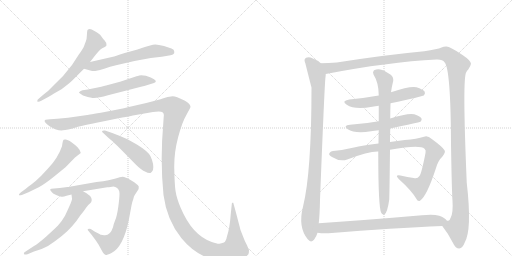
t = 0.00 s
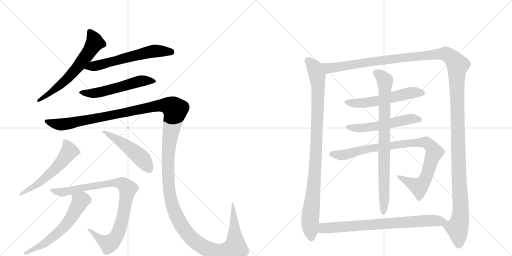
t = 2.73 s
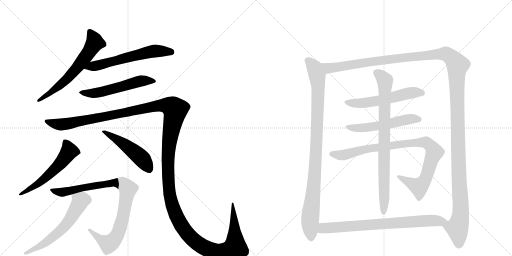
t = 5.47 s
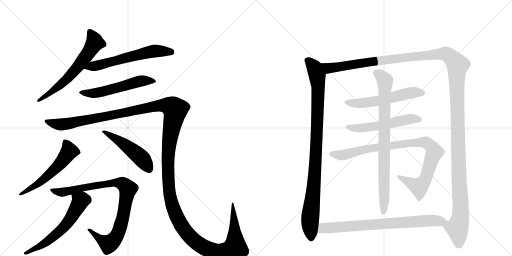
t = 8.20 s
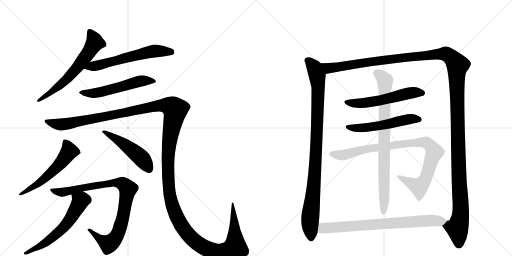
t = 10.93 s
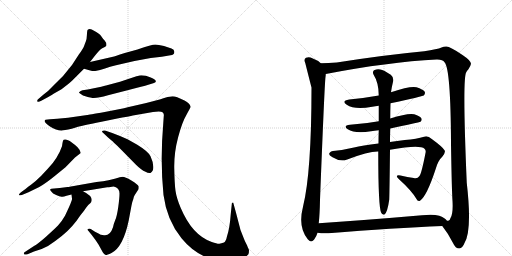
t = 13.67 s

The animated SVG that drew these frames (rendered in a browser with its animation timeline set to each time). Animation: 15 CSS @keyframes rules; one cycle of 13.67 s.

<svg version="1.1" viewBox="0 0 2048 1024" xmlns="http://www.w3.org/2000/svg">
  <g stroke="lightgray" stroke-dasharray="1,1" stroke-width="1" transform="scale(4, 4)">
    <line x1="0" y1="0" x2="256" y2="256"></line>
    <line x1="256" y1="0" x2="0" y2="256"></line>
    <line x1="128" y1="0" x2="128" y2="256"></line>
    <line x1="0" y1="128" x2="256" y2="128"></line>
    <line x1="256" y1="0" x2="512" y2="256"></line>
    <line x1="512" y1="0" x2="256" y2="256"></line>
    <line x1="384" y1="0" x2="384" y2="256"></line>
    <line x1="256" y1="128" x2="512" y2="128"></line>
  </g>
<g transform="scale(1, -1) translate(0, -850)">
   <style type="text/css">
    @keyframes keyframes0 {
      from {
       stroke: black;
       stroke-dashoffset: 630;
       stroke-width: 128;
       }
       67% {
       animation-timing-function: step-end;
       stroke: black;
       stroke-dashoffset: 0;
       stroke-width: 128;
       }
       to {
       stroke: black;
       stroke-width: 1024;
       }
       }
       #make-me-a-hanzi-animation-0 {
         animation: keyframes0 0.762695s both;
         animation-delay: 0.000000s;
         animation-timing-function: linear;
       }
    @keyframes keyframes1 {
      from {
       stroke: black;
       stroke-dashoffset: 606;
       stroke-width: 128;
       }
       66% {
       animation-timing-function: step-end;
       stroke: black;
       stroke-dashoffset: 0;
       stroke-width: 128;
       }
       to {
       stroke: black;
       stroke-width: 1024;
       }
       }
       #make-me-a-hanzi-animation-1 {
         animation: keyframes1 0.743164s both;
         animation-delay: 0.762695s;
         animation-timing-function: linear;
       }
    @keyframes keyframes2 {
      from {
       stroke: black;
       stroke-dashoffset: 552;
       stroke-width: 128;
       }
       64% {
       animation-timing-function: step-end;
       stroke: black;
       stroke-dashoffset: 0;
       stroke-width: 128;
       }
       to {
       stroke: black;
       stroke-width: 1024;
       }
       }
       #make-me-a-hanzi-animation-2 {
         animation: keyframes2 0.699219s both;
         animation-delay: 1.505859s;
         animation-timing-function: linear;
       }
    @keyframes keyframes3 {
      from {
       stroke: black;
       stroke-dashoffset: 1697;
       stroke-width: 128;
       }
       85% {
       animation-timing-function: step-end;
       stroke: black;
       stroke-dashoffset: 0;
       stroke-width: 128;
       }
       to {
       stroke: black;
       stroke-width: 1024;
       }
       }
       #make-me-a-hanzi-animation-3 {
         animation: keyframes3 1.631022s both;
         animation-delay: 2.205078s;
         animation-timing-function: linear;
       }
    @keyframes keyframes4 {
      from {
       stroke: black;
       stroke-dashoffset: 557;
       stroke-width: 128;
       }
       64% {
       animation-timing-function: step-end;
       stroke: black;
       stroke-dashoffset: 0;
       stroke-width: 128;
       }
       to {
       stroke: black;
       stroke-width: 1024;
       }
       }
       #make-me-a-hanzi-animation-4 {
         animation: keyframes4 0.703288s both;
         animation-delay: 3.836100s;
         animation-timing-function: linear;
       }
    @keyframes keyframes5 {
      from {
       stroke: black;
       stroke-dashoffset: 497;
       stroke-width: 128;
       }
       62% {
       animation-timing-function: step-end;
       stroke: black;
       stroke-dashoffset: 0;
       stroke-width: 128;
       }
       to {
       stroke: black;
       stroke-width: 1024;
       }
       }
       #make-me-a-hanzi-animation-5 {
         animation: keyframes5 0.654460s both;
         animation-delay: 4.539388s;
         animation-timing-function: linear;
       }
    @keyframes keyframes6 {
      from {
       stroke: black;
       stroke-dashoffset: 907;
       stroke-width: 128;
       }
       75% {
       animation-timing-function: step-end;
       stroke: black;
       stroke-dashoffset: 0;
       stroke-width: 128;
       }
       to {
       stroke: black;
       stroke-width: 1024;
       }
       }
       #make-me-a-hanzi-animation-6 {
         animation: keyframes6 0.988118s both;
         animation-delay: 5.193848s;
         animation-timing-function: linear;
       }
    @keyframes keyframes7 {
      from {
       stroke: black;
       stroke-dashoffset: 600;
       stroke-width: 128;
       }
       66% {
       animation-timing-function: step-end;
       stroke: black;
       stroke-dashoffset: 0;
       stroke-width: 128;
       }
       to {
       stroke: black;
       stroke-width: 1024;
       }
       }
       #make-me-a-hanzi-animation-7 {
         animation: keyframes7 0.738281s both;
         animation-delay: 6.181966s;
         animation-timing-function: linear;
       }
    @keyframes keyframes8 {
      from {
       stroke: black;
       stroke-dashoffset: 977;
       stroke-width: 128;
       }
       76% {
       animation-timing-function: step-end;
       stroke: black;
       stroke-dashoffset: 0;
       stroke-width: 128;
       }
       to {
       stroke: black;
       stroke-width: 1024;
       }
       }
       #make-me-a-hanzi-animation-8 {
         animation: keyframes8 1.045085s both;
         animation-delay: 6.920247s;
         animation-timing-function: linear;
       }
    @keyframes keyframes9 {
      from {
       stroke: black;
       stroke-dashoffset: 1542;
       stroke-width: 128;
       }
       83% {
       animation-timing-function: step-end;
       stroke: black;
       stroke-dashoffset: 0;
       stroke-width: 128;
       }
       to {
       stroke: black;
       stroke-width: 1024;
       }
       }
       #make-me-a-hanzi-animation-9 {
         animation: keyframes9 1.504883s both;
         animation-delay: 7.965332s;
         animation-timing-function: linear;
       }
    @keyframes keyframes10 {
      from {
       stroke: black;
       stroke-dashoffset: 561;
       stroke-width: 128;
       }
       65% {
       animation-timing-function: step-end;
       stroke: black;
       stroke-dashoffset: 0;
       stroke-width: 128;
       }
       to {
       stroke: black;
       stroke-width: 1024;
       }
       }
       #make-me-a-hanzi-animation-10 {
         animation: keyframes10 0.706543s both;
         animation-delay: 9.470215s;
         animation-timing-function: linear;
       }
    @keyframes keyframes11 {
      from {
       stroke: black;
       stroke-dashoffset: 544;
       stroke-width: 128;
       }
       64% {
       animation-timing-function: step-end;
       stroke: black;
       stroke-dashoffset: 0;
       stroke-width: 128;
       }
       to {
       stroke: black;
       stroke-width: 1024;
       }
       }
       #make-me-a-hanzi-animation-11 {
         animation: keyframes11 0.692708s both;
         animation-delay: 10.176758s;
         animation-timing-function: linear;
       }
    @keyframes keyframes12 {
      from {
       stroke: black;
       stroke-dashoffset: 923;
       stroke-width: 128;
       }
       75% {
       animation-timing-function: step-end;
       stroke: black;
       stroke-dashoffset: 0;
       stroke-width: 128;
       }
       to {
       stroke: black;
       stroke-width: 1024;
       }
       }
       #make-me-a-hanzi-animation-12 {
         animation: keyframes12 1.001139s both;
         animation-delay: 10.869466s;
         animation-timing-function: linear;
       }
    @keyframes keyframes13 {
      from {
       stroke: black;
       stroke-dashoffset: 831;
       stroke-width: 128;
       }
       73% {
       animation-timing-function: step-end;
       stroke: black;
       stroke-dashoffset: 0;
       stroke-width: 128;
       }
       to {
       stroke: black;
       stroke-width: 1024;
       }
       }
       #make-me-a-hanzi-animation-13 {
         animation: keyframes13 0.926270s both;
         animation-delay: 11.870605s;
         animation-timing-function: linear;
       }
    @keyframes keyframes14 {
      from {
       stroke: black;
       stroke-dashoffset: 763;
       stroke-width: 128;
       }
       71% {
       animation-timing-function: step-end;
       stroke: black;
       stroke-dashoffset: 0;
       stroke-width: 128;
       }
       to {
       stroke: black;
       stroke-width: 1024;
       }
       }
       #make-me-a-hanzi-animation-14 {
         animation: keyframes14 0.870931s both;
         animation-delay: 12.796875s;
         animation-timing-function: linear;
       }
</style>
<path d="M 360 602 L 378 625 Q 398 651 409 657 L 421 663 Q 423 665 425 667 L 426 669 Q 426 681 418.5 688.5 Q 411 696 405 705.5 Q 399 715 367 732 Q 357 737 350 730 Q 348 725 347.5 709.5 Q 347 694 343.5 685 Q 340 676 336 665.5 Q 332 655 316 633 L 288 590 Q 255 545 214 508 Q 195 487 172 470 L 158 458 Q 147 451 149 445 Q 152 440 165 447 L 193 462 Q 206 470 216 476 L 246 493 Q 277 517 288 527 L 336 575 L 360 602 Z" fill="lightgray"></path> 
<path d="M 336 575 L 361 568 Q 374 564 386 567 Q 397 569 420 576 Q 439 584 464 589 L 538 606 L 603 618 L 647 623 L 682 629 Q 699 631 697 644 Q 697 652 686 656 L 656 666 Q 633 672 621 672 Q 608 672 550 652 L 499 638 Q 456 624 452 623 L 360 602 C 331 595 307 583 336 575 Z" fill="lightgray"></path> 
<path d="M 330 489 Q 323 488 316 481 Q 315 480 320 476 L 332 468 Q 351 460 370.5 458.5 Q 390 457 432 469 L 510 489 Q 578 506 590 510 L 616 518 Q 636 526 603 540 Q 583 549 565 549 Q 547 546 546 545 L 480 523 L 424 508 Q 417 507 405 503 L 351 492 L 330 489 Z" fill="lightgray"></path> 
<path d="M 261 330 L 273 332 Q 285 335 303 340.5 Q 321 346 406 363 L 474 377 Q 539 389 543 390 L 612 402 Q 643 406 650 401 Q 657 396 655 385 L 653 356 Q 640 205 654 70 Q 667 -30 726 -103 Q 799 -192 907 -196 Q 958 -197 974 -184.5 Q 990 -172 993 -168 Q 996 -164 996 -150 Q 995 -148 988 -131 Q 977 -110 973 -98 L 962 -70 Q 961 -66 944 -1 L 933 39 Q 931 40 929 39 Q 927 38 927 32 L 923 -6 Q 919 -62 908 -95 Q 904 -115 896 -120 Q 885 -124 877.5 -125 Q 870 -126 847 -118 Q 769 -91 723 18 Q 706 59 702 87.5 Q 698 116 697 178 Q 696 240 712.5 301.5 Q 729 363 746 391.5 Q 763 420 762 423 Q 760 437 738 448 L 709 461 Q 694 466 684 464 Q 672 464 653.5 457.5 Q 635 451 585 438 L 511 421 Q 486 414 419 402 Q 352 390 349 390 L 272 379 L 229 375 L 200 373 L 182 371 L 179 368 Q 175 361 200 344.5 Q 225 328 246 328 Q 250 330 261 330 Z" fill="lightgray"></path> 
<path d="M 114 81 L 157 102 Q 185 118 219 146 L 262 181 L 300 220 L 323 238 Q 323 239 318 251 Q 311 262 299 271 L 279 286 Q 273 290 263.5 292 Q 254 294 252 287.5 Q 250 281 248 265 Q 231 216 192 176 L 164 146 Q 143 125 124 111 Q 105 97 102 94 L 84 81 Q 74 73 75.5 70 Q 77 67 90 71 L 114 81 Z" fill="lightgray"></path> 
<path d="M 420 328 Q 410 329 408.5 325.5 Q 407 322 411 320 L 430 302 L 445 289 Q 450 286 483 253 L 543 192 Q 565 170 582 163 Q 593 156 602 158 Q 608 162 612 170 Q 617 193 602 225 Q 593 244 549 271 L 510 293 L 480 306 L 449 318 L 420 328 Z" fill="lightgray"></path> 
<path d="M 332 85 L 429 101 Q 436 101 442 102 L 454 104 Q 457 104 461 102 Q 478 95 478 76.5 Q 478 58 473 22.5 Q 468 -13 461 -30 Q 454 -47 452 -59 Q 439 -98 411 -90 Q 403 -90 394 -84 L 380 -77 L 363 -66 Q 356 -64 352 -66 Q 348 -68 354 -74 L 367 -90 Q 382 -109 394 -128 L 411 -159 Q 418 -170 423 -170 Q 428 -170 446 -162 Q 493 -138 515 -31 L 526 28 Q 528 41 533 53 Q 535 64 539 70 L 554 93 Q 555 95 555 104 Q 551 113 525.5 128 Q 500 143 490.5 143 Q 481 143 462.5 136.5 Q 444 130 386 122 L 312 109 Q 276 102 270 102 L 239 98 L 216 96 Q 203 96 201 93.5 Q 199 91 206 83 Q 210 76 224.5 70 Q 239 64 246.5 63 Q 254 62 266 67 L 286 72 L 332 85 Z" fill="lightgray"></path> 
<path d="M 286 72 L 288 55 Q 290 50 260 -13 Q 247 -36 232 -52 Q 217 -67 184 -97 Q 151 -126 136 -134 L 98 -159 Q 94 -162 96 -166 Q 98 -170 110 -167 L 136 -156 Q 167 -148 192 -134 Q 257 -91 289 -54 Q 304 -38 321 -12 L 336 7 Q 340 14 353 30 Q 363 38 365 42 L 367 50 Q 367 68 332 85 C 305 99 282 102 286 72 Z" fill="lightgray"></path> 
<path d="M 1283 597 Q 1271 609 1249 617 Q 1237 624 1224 619 Q 1214 613 1221 598 Q 1243 511 1246 500 Q 1246 160 1212 23 Q 1191 -59 1231 -107 Q 1243 -123 1256 -109 Q 1266 -96 1270 -81 L 1275 -43 Q 1279 -6 1280 50 Q 1298 512 1302 542 Q 1303 549 1303 554 C 1305 581 1305 581 1283 597 Z" fill="lightgray"></path> 
<path d="M 1769 -54 Q 1793 -84 1812 -122 Q 1822 -144 1837 -144 Q 1850 -143 1858 -122 Q 1889 -71 1867 119 Q 1849 539 1865 561 Q 1868 567 1873 572 Q 1883 587 1884 595 Q 1883 608 1850 630 Q 1798 666 1784 664 Q 1774 664 1766 660 Q 1750 653 1697 645 Q 1537 630 1347 600 Q 1314 597 1283 597 C 1253 596 1274 548 1303 554 Q 1552 602 1746 612 Q 1771 613 1778 601 Q 1803 576 1804 273 Q 1807 89 1810 47 Q 1813 -1 1803 -20 Q 1799 -33 1793 -33 L 1788 -33 C 1771 -57 1767 -51 1769 -54 Z" fill="lightgray"></path> 
<path d="M 1562 437 Q 1689 464 1695 468 Q 1702 475 1699 483 Q 1692 493 1666 501 Q 1641 507 1564 481 L 1515 468 Q 1460 458 1397 452 Q 1363 446 1387 431 Q 1418 410 1489 423 Q 1501 426 1515 427 L 1562 437 Z" fill="lightgray"></path> 
<path d="M 1561 336 Q 1675 360 1682 363 Q 1689 370 1686 376 Q 1680 386 1657 393 Q 1632 399 1561 376 L 1515 365 Q 1461 355 1400 351 Q 1370 348 1391 333 Q 1419 315 1484 325 Q 1497 328 1515 329 L 1561 336 Z" fill="lightgray"></path> 
<path d="M 1560 251 Q 1680 272 1698 255 Q 1705 249 1702 238 Q 1686 156 1678 146 Q 1669 133 1655 138 Q 1630 142 1602 148 Q 1577 152 1595 134 Q 1646 88 1666 54 Q 1670 44 1680 47 Q 1707 65 1743 175 Q 1753 209 1769 223 Q 1784 242 1778 249 Q 1771 262 1727 294 Q 1711 309 1696 303 Q 1668 294 1619 290 Q 1588 287 1560 282 L 1514 276 Q 1448 269 1416 260 Q 1373 250 1341 247 Q 1320 246 1317 236 Q 1314 229 1330 221 Q 1360 202 1389 212 Q 1474 245 1513 244 L 1560 251 Z" fill="lightgray"></path> 
<path d="M 1560 282 Q 1560 307 1561 336 L 1561 376 Q 1561 404 1562 437 L 1564 481 Q 1567 503 1573 527 Q 1574 543 1563 551 Q 1535 570 1521 572 Q 1511 576 1496 569 Q 1489 562 1494 552 Q 1515 519 1515 468 L 1515 427 L 1515 365 L 1515 329 Q 1514 304 1514 276 L 1513 244 Q 1513 18 1525 -1 Q 1525 -2 1527 -4 Q 1531 -10 1538 -8 Q 1550 1 1557 52 Q 1558 79 1560 251 L 1560 282 Z" fill="lightgray"></path> 
<path d="M 1270 -81 Q 1288 -84 1314 -83 Q 1576 -62 1769 -54 C 1799 -53 1808 -52 1788 -33 Q 1779 -20 1757 -13 Q 1733 -6 1688 -11 Q 1468 -30 1275 -43 C 1245 -45 1240 -78 1270 -81 Z" fill="lightgray"></path> 
      <clipPath id="make-me-a-hanzi-clip-0">
      <path d="M 360 602 L 378 625 Q 398 651 409 657 L 421 663 Q 423 665 425 667 L 426 669 Q 426 681 418.5 688.5 Q 411 696 405 705.5 Q 399 715 367 732 Q 357 737 350 730 Q 348 725 347.5 709.5 Q 347 694 343.5 685 Q 340 676 336 665.5 Q 332 655 316 633 L 288 590 Q 255 545 214 508 Q 195 487 172 470 L 158 458 Q 147 451 149 445 Q 152 440 165 447 L 193 462 Q 206 470 216 476 L 246 493 Q 277 517 288 527 L 336 575 L 360 602 Z" fill="lightgray"></path>
      </clipPath>
      <path clip-path="url(#make-me-a-hanzi-clip-0)" d="M 358 724 L 379 680 L 352 636 L 265 532 L 215 489 L 154 451 " fill="none" id="make-me-a-hanzi-animation-0" stroke-dasharray="502 1004" stroke-linecap="round"></path>

      <clipPath id="make-me-a-hanzi-clip-1">
      <path d="M 336 575 L 361 568 Q 374 564 386 567 Q 397 569 420 576 Q 439 584 464 589 L 538 606 L 603 618 L 647 623 L 682 629 Q 699 631 697 644 Q 697 652 686 656 L 656 666 Q 633 672 621 672 Q 608 672 550 652 L 499 638 Q 456 624 452 623 L 360 602 C 331 595 307 583 336 575 Z" fill="lightgray"></path>
      </clipPath>
      <path clip-path="url(#make-me-a-hanzi-clip-1)" d="M 343 577 L 587 640 L 620 646 L 684 642 " fill="none" id="make-me-a-hanzi-animation-1" stroke-dasharray="478 956" stroke-linecap="round"></path>

      <clipPath id="make-me-a-hanzi-clip-2">
      <path d="M 330 489 Q 323 488 316 481 Q 315 480 320 476 L 332 468 Q 351 460 370.5 458.5 Q 390 457 432 469 L 510 489 Q 578 506 590 510 L 616 518 Q 636 526 603 540 Q 583 549 565 549 Q 547 546 546 545 L 480 523 L 424 508 Q 417 507 405 503 L 351 492 L 330 489 Z" fill="lightgray"></path>
      </clipPath>
      <path clip-path="url(#make-me-a-hanzi-clip-2)" d="M 321 481 L 355 476 L 400 481 L 562 526 L 610 529 " fill="none" id="make-me-a-hanzi-animation-2" stroke-dasharray="424 848" stroke-linecap="round"></path>

      <clipPath id="make-me-a-hanzi-clip-3">
      <path d="M 261 330 L 273 332 Q 285 335 303 340.5 Q 321 346 406 363 L 474 377 Q 539 389 543 390 L 612 402 Q 643 406 650 401 Q 657 396 655 385 L 653 356 Q 640 205 654 70 Q 667 -30 726 -103 Q 799 -192 907 -196 Q 958 -197 974 -184.5 Q 990 -172 993 -168 Q 996 -164 996 -150 Q 995 -148 988 -131 Q 977 -110 973 -98 L 962 -70 Q 961 -66 944 -1 L 933 39 Q 931 40 929 39 Q 927 38 927 32 L 923 -6 Q 919 -62 908 -95 Q 904 -115 896 -120 Q 885 -124 877.5 -125 Q 870 -126 847 -118 Q 769 -91 723 18 Q 706 59 702 87.5 Q 698 116 697 178 Q 696 240 712.5 301.5 Q 729 363 746 391.5 Q 763 420 762 423 Q 760 437 738 448 L 709 461 Q 694 466 684 464 Q 672 464 653.5 457.5 Q 635 451 585 438 L 511 421 Q 486 414 419 402 Q 352 390 349 390 L 272 379 L 229 375 L 200 373 L 182 371 L 179 368 Q 175 361 200 344.5 Q 225 328 246 328 Q 250 330 261 330 Z" fill="lightgray"></path>
      </clipPath>
      <path clip-path="url(#make-me-a-hanzi-clip-3)" d="M 185 365 L 226 354 L 263 354 L 582 418 L 647 429 L 682 425 L 701 411 L 675 264 L 676 95 L 696 8 L 728 -56 L 765 -102 L 822 -143 L 873 -159 L 931 -150 L 940 -145 L 941 -130 L 931 35 " fill="none" id="make-me-a-hanzi-animation-3" stroke-dasharray="1569 3138" stroke-linecap="round"></path>

      <clipPath id="make-me-a-hanzi-clip-4">
      <path d="M 114 81 L 157 102 Q 185 118 219 146 L 262 181 L 300 220 L 323 238 Q 323 239 318 251 Q 311 262 299 271 L 279 286 Q 273 290 263.5 292 Q 254 294 252 287.5 Q 250 281 248 265 Q 231 216 192 176 L 164 146 Q 143 125 124 111 Q 105 97 102 94 L 84 81 Q 74 73 75.5 70 Q 77 67 90 71 L 114 81 Z" fill="lightgray"></path>
      </clipPath>
      <path clip-path="url(#make-me-a-hanzi-clip-4)" d="M 261 281 L 276 245 L 232 185 L 156 117 L 83 73 " fill="none" id="make-me-a-hanzi-animation-4" stroke-dasharray="429 858" stroke-linecap="round"></path>

      <clipPath id="make-me-a-hanzi-clip-5">
      <path d="M 420 328 Q 410 329 408.5 325.5 Q 407 322 411 320 L 430 302 L 445 289 Q 450 286 483 253 L 543 192 Q 565 170 582 163 Q 593 156 602 158 Q 608 162 612 170 Q 617 193 602 225 Q 593 244 549 271 L 510 293 L 480 306 L 449 318 L 420 328 Z" fill="lightgray"></path>
      </clipPath>
      <path clip-path="url(#make-me-a-hanzi-clip-5)" d="M 415 325 L 541 240 L 576 206 L 598 172 " fill="none" id="make-me-a-hanzi-animation-5" stroke-dasharray="369 738" stroke-linecap="round"></path>

      <clipPath id="make-me-a-hanzi-clip-6">
      <path d="M 332 85 L 429 101 Q 436 101 442 102 L 454 104 Q 457 104 461 102 Q 478 95 478 76.5 Q 478 58 473 22.5 Q 468 -13 461 -30 Q 454 -47 452 -59 Q 439 -98 411 -90 Q 403 -90 394 -84 L 380 -77 L 363 -66 Q 356 -64 352 -66 Q 348 -68 354 -74 L 367 -90 Q 382 -109 394 -128 L 411 -159 Q 418 -170 423 -170 Q 428 -170 446 -162 Q 493 -138 515 -31 L 526 28 Q 528 41 533 53 Q 535 64 539 70 L 554 93 Q 555 95 555 104 Q 551 113 525.5 128 Q 500 143 490.5 143 Q 481 143 462.5 136.5 Q 444 130 386 122 L 312 109 Q 276 102 270 102 L 239 98 L 216 96 Q 203 96 201 93.5 Q 199 91 206 83 Q 210 76 224.5 70 Q 239 64 246.5 63 Q 254 62 266 67 L 286 72 L 332 85 Z" fill="lightgray"></path>
      </clipPath>
      <path clip-path="url(#make-me-a-hanzi-clip-6)" d="M 209 91 L 255 82 L 451 119 L 477 119 L 503 105 L 511 94 L 488 -36 L 471 -86 L 457 -108 L 434 -126 L 406 -111 L 358 -69 " fill="none" id="make-me-a-hanzi-animation-6" stroke-dasharray="779 1558" stroke-linecap="round"></path>

      <clipPath id="make-me-a-hanzi-clip-7">
      <path d="M 286 72 L 288 55 Q 290 50 260 -13 Q 247 -36 232 -52 Q 217 -67 184 -97 Q 151 -126 136 -134 L 98 -159 Q 94 -162 96 -166 Q 98 -170 110 -167 L 136 -156 Q 167 -148 192 -134 Q 257 -91 289 -54 Q 304 -38 321 -12 L 336 7 Q 340 14 353 30 Q 363 38 365 42 L 367 50 Q 367 68 332 85 C 305 99 282 102 286 72 Z" fill="lightgray"></path>
      </clipPath>
      <path clip-path="url(#make-me-a-hanzi-clip-7)" d="M 295 69 L 321 44 L 261 -53 L 179 -124 L 103 -164 " fill="none" id="make-me-a-hanzi-animation-7" stroke-dasharray="472 944" stroke-linecap="round"></path>

      <clipPath id="make-me-a-hanzi-clip-8">
      <path d="M 1283 597 Q 1271 609 1249 617 Q 1237 624 1224 619 Q 1214 613 1221 598 Q 1243 511 1246 500 Q 1246 160 1212 23 Q 1191 -59 1231 -107 Q 1243 -123 1256 -109 Q 1266 -96 1270 -81 L 1275 -43 Q 1279 -6 1280 50 Q 1298 512 1302 542 Q 1303 549 1303 554 C 1305 581 1305 581 1283 597 Z" fill="lightgray"></path>
      </clipPath>
      <path clip-path="url(#make-me-a-hanzi-clip-8)" d="M 1232 607 L 1259 577 L 1273 504 L 1262 176 L 1240 -34 L 1244 -101 " fill="none" id="make-me-a-hanzi-animation-8" stroke-dasharray="849 1698" stroke-linecap="round"></path>

      <clipPath id="make-me-a-hanzi-clip-9">
      <path d="M 1769 -54 Q 1793 -84 1812 -122 Q 1822 -144 1837 -144 Q 1850 -143 1858 -122 Q 1889 -71 1867 119 Q 1849 539 1865 561 Q 1868 567 1873 572 Q 1883 587 1884 595 Q 1883 608 1850 630 Q 1798 666 1784 664 Q 1774 664 1766 660 Q 1750 653 1697 645 Q 1537 630 1347 600 Q 1314 597 1283 597 C 1253 596 1274 548 1303 554 Q 1552 602 1746 612 Q 1771 613 1778 601 Q 1803 576 1804 273 Q 1807 89 1810 47 Q 1813 -1 1803 -20 Q 1799 -33 1793 -33 L 1788 -33 C 1771 -57 1767 -51 1769 -54 Z" fill="lightgray"></path>
      </clipPath>
      <path clip-path="url(#make-me-a-hanzi-clip-9)" d="M 1289 591 L 1315 578 L 1344 580 L 1516 608 L 1771 635 L 1786 634 L 1820 605 L 1830 587 L 1829 367 L 1843 20 L 1842 -13 L 1830 -65 L 1836 -128 " fill="none" id="make-me-a-hanzi-animation-9" stroke-dasharray="1414 2828" stroke-linecap="round"></path>

      <clipPath id="make-me-a-hanzi-clip-10">
      <path d="M 1562 437 Q 1689 464 1695 468 Q 1702 475 1699 483 Q 1692 493 1666 501 Q 1641 507 1564 481 L 1515 468 Q 1460 458 1397 452 Q 1363 446 1387 431 Q 1418 410 1489 423 Q 1501 426 1515 427 L 1562 437 Z" fill="lightgray"></path>
      </clipPath>
      <path clip-path="url(#make-me-a-hanzi-clip-10)" d="M 1389 443 L 1430 436 L 1459 438 L 1644 479 L 1689 478 " fill="none" id="make-me-a-hanzi-animation-10" stroke-dasharray="433 866" stroke-linecap="round"></path>

      <clipPath id="make-me-a-hanzi-clip-11">
      <path d="M 1561 336 Q 1675 360 1682 363 Q 1689 370 1686 376 Q 1680 386 1657 393 Q 1632 399 1561 376 L 1515 365 Q 1461 355 1400 351 Q 1370 348 1391 333 Q 1419 315 1484 325 Q 1497 328 1515 329 L 1561 336 Z" fill="lightgray"></path>
      </clipPath>
      <path clip-path="url(#make-me-a-hanzi-clip-11)" d="M 1393 343 L 1453 338 L 1571 356 L 1644 375 L 1677 372 " fill="none" id="make-me-a-hanzi-animation-11" stroke-dasharray="416 832" stroke-linecap="round"></path>

      <clipPath id="make-me-a-hanzi-clip-12">
      <path d="M 1560 251 Q 1680 272 1698 255 Q 1705 249 1702 238 Q 1686 156 1678 146 Q 1669 133 1655 138 Q 1630 142 1602 148 Q 1577 152 1595 134 Q 1646 88 1666 54 Q 1670 44 1680 47 Q 1707 65 1743 175 Q 1753 209 1769 223 Q 1784 242 1778 249 Q 1771 262 1727 294 Q 1711 309 1696 303 Q 1668 294 1619 290 Q 1588 287 1560 282 L 1514 276 Q 1448 269 1416 260 Q 1373 250 1341 247 Q 1320 246 1317 236 Q 1314 229 1330 221 Q 1360 202 1389 212 Q 1474 245 1513 244 L 1560 251 Z" fill="lightgray"></path>
      </clipPath>
      <path clip-path="url(#make-me-a-hanzi-clip-12)" d="M 1326 234 L 1368 229 L 1489 259 L 1648 279 L 1705 280 L 1721 269 L 1737 241 L 1707 147 L 1689 115 L 1675 102 L 1607 137 " fill="none" id="make-me-a-hanzi-animation-12" stroke-dasharray="795 1590" stroke-linecap="round"></path>

      <clipPath id="make-me-a-hanzi-clip-13">
      <path d="M 1560 282 Q 1560 307 1561 336 L 1561 376 Q 1561 404 1562 437 L 1564 481 Q 1567 503 1573 527 Q 1574 543 1563 551 Q 1535 570 1521 572 Q 1511 576 1496 569 Q 1489 562 1494 552 Q 1515 519 1515 468 L 1515 427 L 1515 365 L 1515 329 Q 1514 304 1514 276 L 1513 244 Q 1513 18 1525 -1 Q 1525 -2 1527 -4 Q 1531 -10 1538 -8 Q 1550 1 1557 52 Q 1558 79 1560 251 L 1560 282 Z" fill="lightgray"></path>
      </clipPath>
      <path clip-path="url(#make-me-a-hanzi-clip-13)" d="M 1505 559 L 1528 543 L 1540 526 L 1535 0 " fill="none" id="make-me-a-hanzi-animation-13" stroke-dasharray="703 1406" stroke-linecap="round"></path>

      <clipPath id="make-me-a-hanzi-clip-14">
      <path d="M 1270 -81 Q 1288 -84 1314 -83 Q 1576 -62 1769 -54 C 1799 -53 1808 -52 1788 -33 Q 1779 -20 1757 -13 Q 1733 -6 1688 -11 Q 1468 -30 1275 -43 C 1245 -45 1240 -78 1270 -81 Z" fill="lightgray"></path>
      </clipPath>
      <path clip-path="url(#make-me-a-hanzi-clip-14)" d="M 1277 -76 L 1299 -62 L 1714 -32 L 1779 -34 " fill="none" id="make-me-a-hanzi-animation-14" stroke-dasharray="635 1270" stroke-linecap="round"></path>

</g>
</svg>
